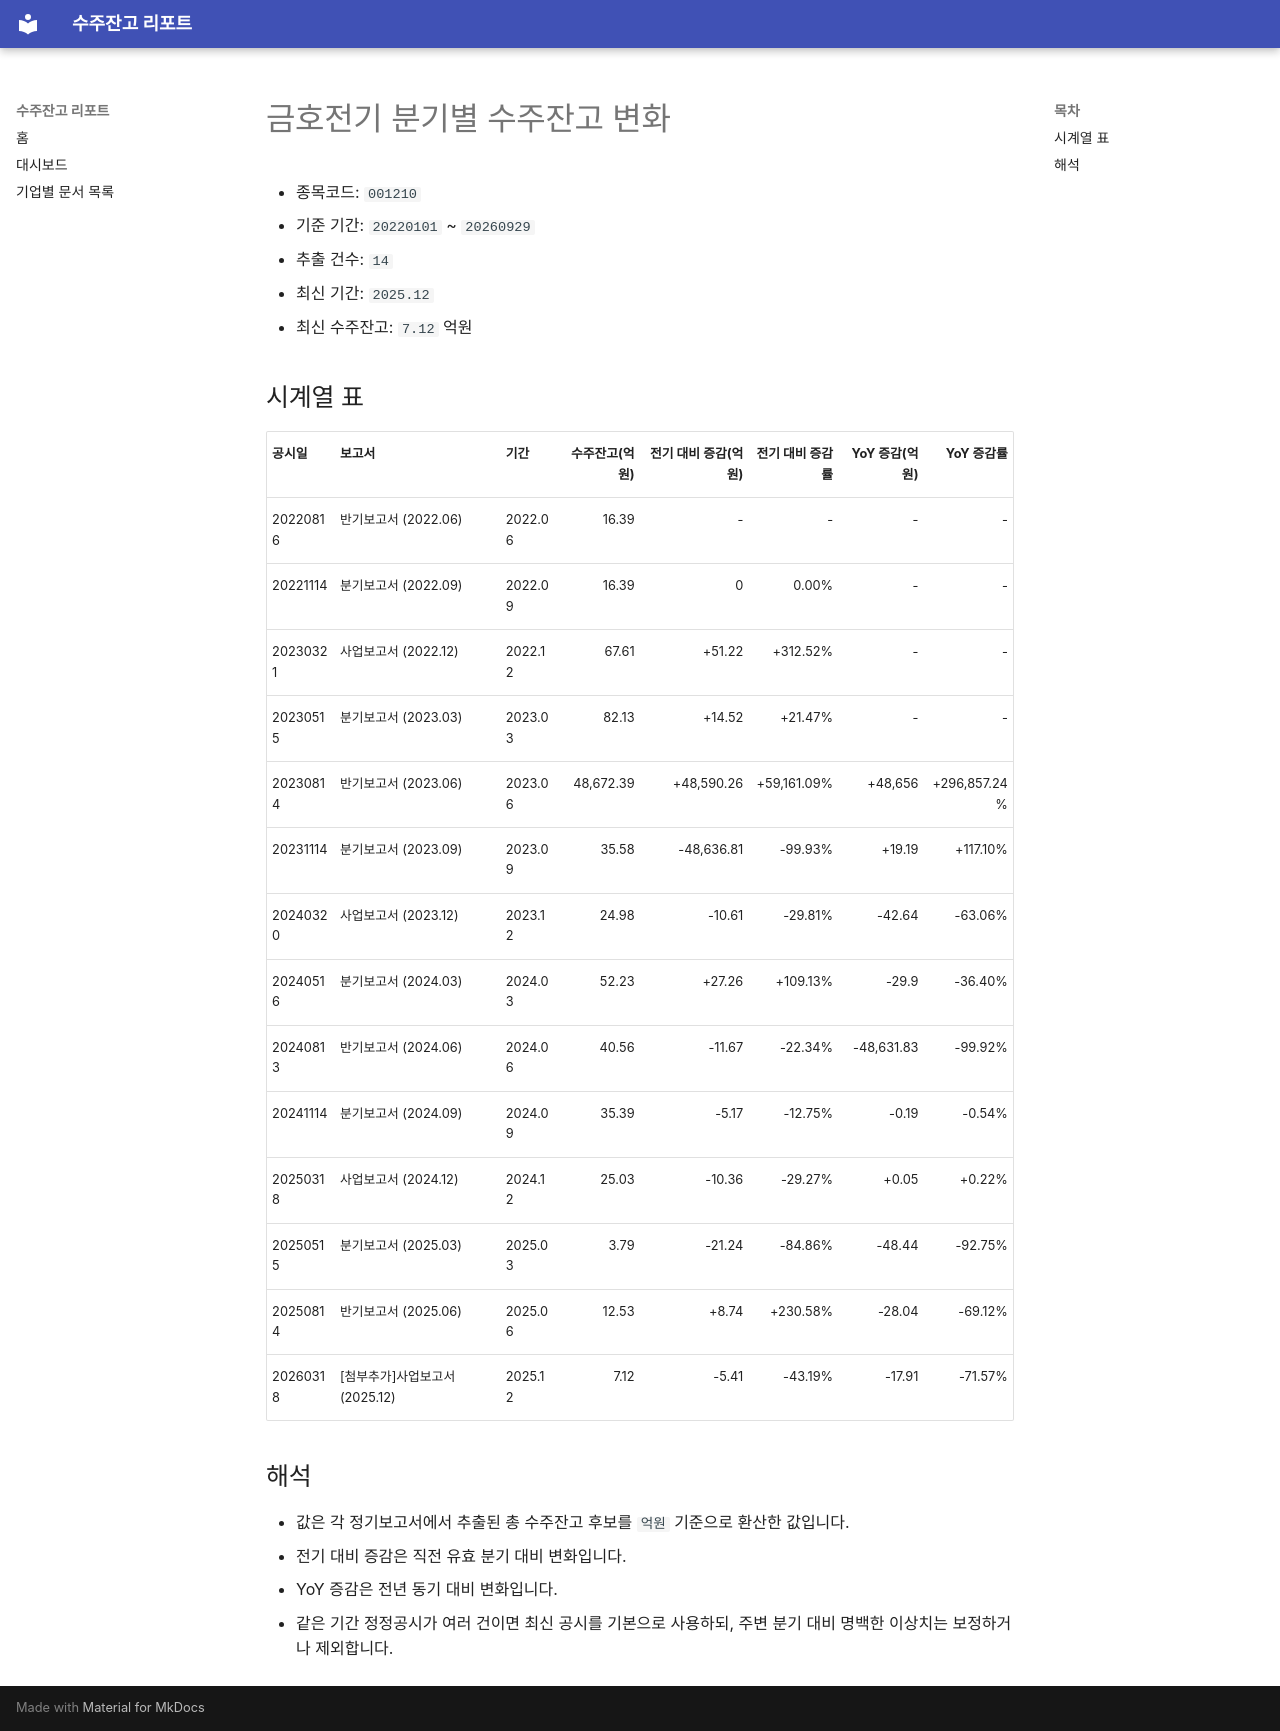

repository: agent-jaden/order-backlog-dashboard · page: companies/금호전기_수주잔고(001210)/index.html · generator: mkdocs

# 금호전기 분기별 수주잔고 변화

- 종목코드: `001210`
- 기준 기간: `20220101` ~ `20260929`
- 추출 건수: `14`
- 최신 기간: `2025.12`
- 최신 수주잔고: `7.12` 억원

## 시계열 표

| 공시일 | 보고서 | 기간 | 수주잔고(억원) | 전기 대비 증감(억원) | 전기 대비 증감률 | YoY 증감(억원) | YoY 증감률 |
| --- | --- | --- | ---: | ---: | ---: | ---: | ---: |
| 20220816 | 반기보고서 (2022.06) | 2022.06 | 16.39 | - | - | - | - |
| 20221114 | 분기보고서 (2022.09) | 2022.09 | 16.39 | 0 | 0.00% | - | - |
| 20230321 | 사업보고서 (2022.12) | 2022.12 | 67.61 | +51.22 | +312.52% | - | - |
| 20230515 | 분기보고서 (2023.03) | 2023.03 | 82.13 | +14.52 | +21.47% | - | - |
| 20230814 | 반기보고서 (2023.06) | 2023.06 | 48,672.39 | +48,590.26 | +59,161.09% | +48,656 | +296,857.24% |
| 20231114 | 분기보고서 (2023.09) | 2023.09 | 35.58 | -48,636.81 | -99.93% | +19.19 | +117.10% |
| 20240320 | 사업보고서 (2023.12) | 2023.12 | 24.98 | -10.61 | -29.81% | -42.64 | -63.06% |
| 20240516 | 분기보고서 (2024.03) | 2024.03 | 52.23 | +27.26 | +109.13% | -29.9 | -36.40% |
| 20240813 | 반기보고서 (2024.06) | 2024.06 | 40.56 | -11.67 | -22.34% | -48,631.83 | -99.92% |
| 20241114 | 분기보고서 (2024.09) | 2024.09 | 35.39 | -5.17 | -12.75% | -0.19 | -0.54% |
| 20250318 | 사업보고서 (2024.12) | 2024.12 | 25.03 | -10.36 | -29.27% | +0.05 | +0.22% |
| 20250515 | 분기보고서 (2025.03) | 2025.03 | 3.79 | -21.24 | -84.86% | -48.44 | -92.75% |
| 20250814 | 반기보고서 (2025.06) | 2025.06 | 12.53 | +8.74 | +230.58% | -28.04 | -69.12% |
| 20260318 | [첨부추가]사업보고서 (2025.12) | 2025.12 | 7.12 | -5.41 | -43.19% | -17.91 | -71.57% |

## 해석

- 값은 각 정기보고서에서 추출된 총 수주잔고 후보를 `억원` 기준으로 환산한 값입니다.
- 전기 대비 증감은 직전 유효 분기 대비 변화입니다.
- YoY 증감은 전년 동기 대비 변화입니다.
- 같은 기간 정정공시가 여러 건이면 최신 공시를 기본으로 사용하되, 주변 분기 대비 명백한 이상치는 보정하거나 제외합니다.
